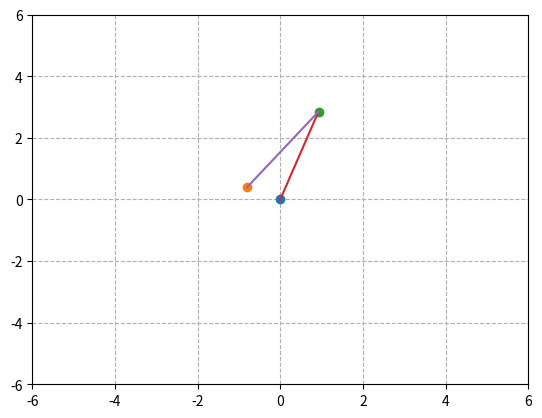
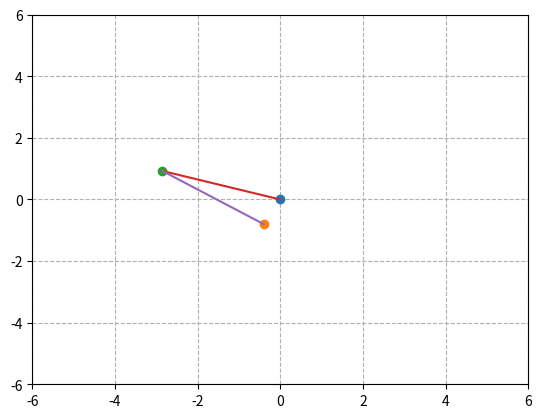
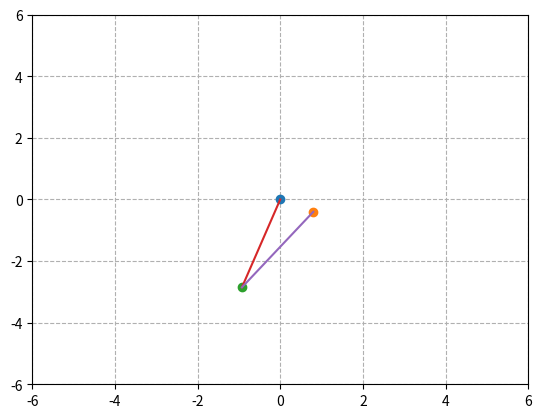
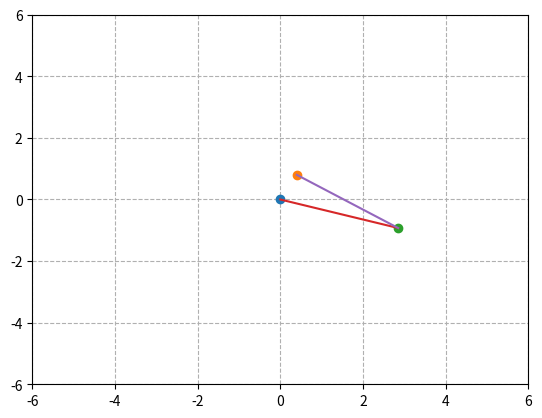

Write Python code to recreate these figures, in order.
import math
from math import sqrt, degrees
import numpy as np
import matplotlib.pyplot as plt

# global threshold for checking equality
equality_threshold = 10 ** -6


def eq_thresh(a, b, thresh):
    return abs(a - b) < thresh


def xy_to_x0y0(x, y, r):
    if (x ** 2 + y ** 2) > 4 * r ** 2:
        print("(x,y) out of range")
        exit(-1)
    # if (x,y) is on the edge of the circle, then the 2 arms are parallel
    if eq_thresh(dist(x, y, 0, 0), 2 * r, equality_threshold):
        return x / 2, y / 2

    a = float(x) / 2
    b = float(y) / 2
    d = sqrt(a ** 2 + b ** 2)
    k = sqrt(r ** 2 - d ** 2)
    x_0 = (b * k / d) + a
    y_0 = b - (a * k / d)
    # alternative way of computing
    # m = -1 * float(x) / float(y)
    # x_0 = sqrt(k ** 2/ (1 + m ** 2)) + a
    # y_0 = m * (x_0 - a) + b
    return x_0, y_0


def xy_to_thetaphi(x, y, r):
    x_0, y_0 = xy_to_x0y0(x, y, r)
    theta = np.arccos(x_0 / r)
    dot = ((x - x_0) * x_0 + (y - y_0) * y_0)
    phi = np.arccos(dot / r ** 2)
    # quadrant 1
    if x_0 >= 0 and y_0 >= 0:
        # theta remains unchanged
        pass
    # quadrant 2
    elif x_0 <= 0 and y_0 >= 0:
        # theta remains unchanged
        pass
    # quadrant 3
    elif x_0 <= 0 and y_0 <= 0:
        theta = 2 * math.pi - theta
        pass
    # quadrant 4
    elif x_0 >= 0 and y_0 <= 0:
        theta = 2 * math.pi - theta
        pass

    return theta, phi


def dist(x, y, a, b):
    return sqrt((x - a) ** 2 + (y - b) ** 2)

def test(x, y, r):
    x_0, y_0 = xy_to_x0y0(x, y, r)
    theta, phi = xy_to_thetaphi(x, y, r)
    print(x_0, y_0)
    print(dist(x_0, y_0, 0, 0))
    print(dist(x_0, y_0, x, y))
    print(degrees(theta), degrees(phi))
    plt.plot(0, 0, 'o')
    plt.plot(x, y, 'o')
    plt.plot(x_0, y_0, 'o')
    plt.plot((0, x_0), (0, y_0))
    plt.plot((x_0, x), (y_0, y))
    plt.xlim(-2 * r, 2 * r)
    plt.ylim(-2 * r, 2 * r)
    plt.grid(linestyle='--')
    plt.show()

if __name__ == "__main__":
    # test quadrant 1
    test(-0.8, 0.4, 3)
    # test quadrant 2
    test(-0.4, -0.8, 3)
    # test quadrant 3
    test(0.8, -0.4, 3)
    # test quadrant 4
    test(0.4, 0.8, 3)
